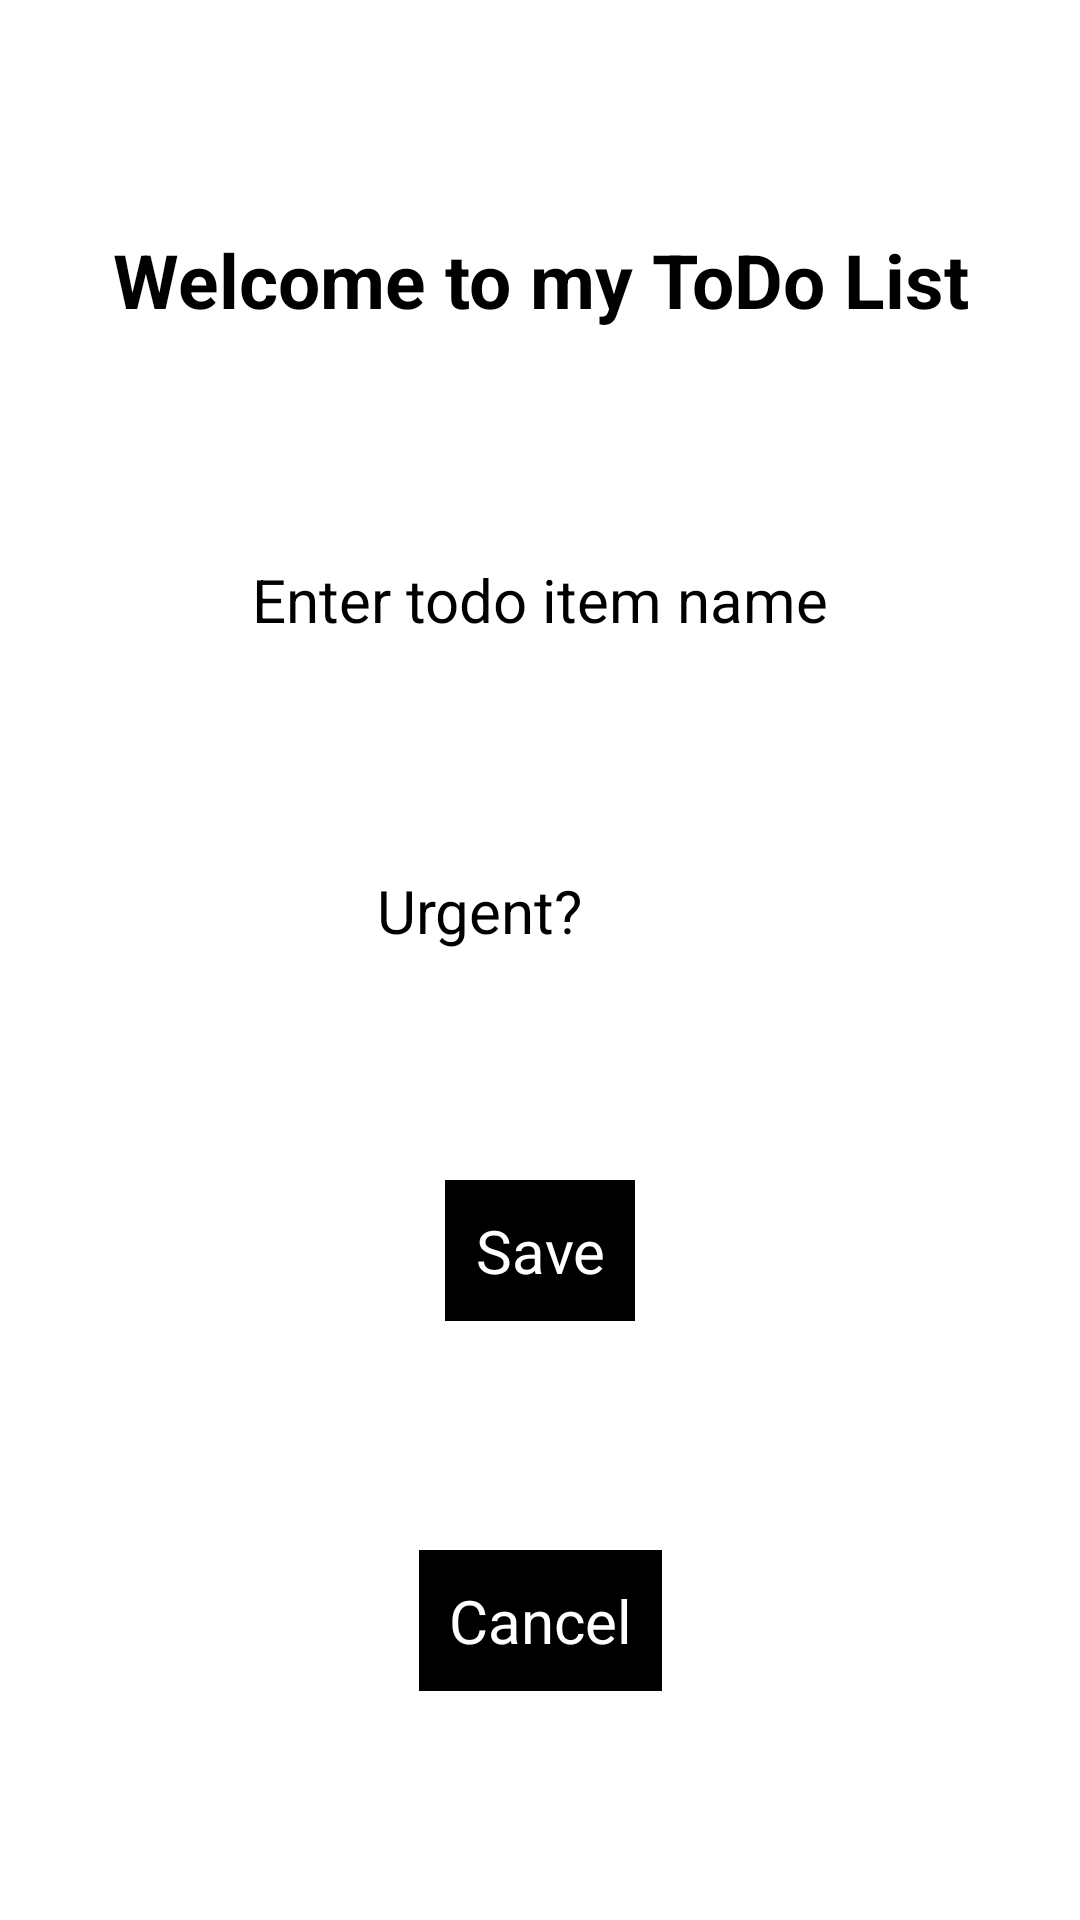

Layout XML and referenced resources for this Android screen:
<!-- AndroidManifest.xml: application theme Theme.ToDoList -->
<!-- res/layout/activity_add_item.xml -->
<?xml version="1.0" encoding="utf-8"?>

<androidx.constraintlayout.widget.ConstraintLayout xmlns:android="http://schemas.android.com/apk/res/android"
    xmlns:app="http://schemas.android.com/apk/res-auto"
    xmlns:tools="http://schemas.android.com/tools"
    android:layout_width="match_parent"
    android:layout_height="match_parent"
    tools:context=".AddItemActivity">

    <TextView
        android:id="@+id/add_item_title_text_view"
        android:layout_width="wrap_content"
        android:layout_height="wrap_content"
        app:layout_constraintBottom_toTopOf="@+id/item_name_edit_text"
        app:layout_constraintLeft_toLeftOf="parent"
        app:layout_constraintRight_toRightOf="parent"
        app:layout_constraintTop_toTopOf="parent"
        android:gravity="center"
        android:text="@string/Welcome_message"
        android:textSize="25sp"
        android:textStyle="bold"
        android:textColor="#000000"/>

    <EditText
        android:id="@+id/item_name_edit_text"
        android:layout_width="wrap_content"
        android:layout_height="wrap_content"
        app:layout_constraintBottom_toTopOf="@+id/is_urgent_linear_layout"
        app:layout_constraintLeft_toLeftOf="parent"
        app:layout_constraintRight_toRightOf="parent"
        app:layout_constraintTop_toBottomOf="@+id/add_item_title_text_view"
        android:hint="@string/add_item_edit_text_hint"
        android:textSize="20sp"/>

    <LinearLayout
        android:id="@+id/is_urgent_linear_layout"
        android:layout_width="wrap_content"
        android:layout_height="wrap_content"
        app:layout_constraintBottom_toTopOf="@+id/save_item_add_button"
        app:layout_constraintLeft_toLeftOf="parent"
        app:layout_constraintRight_toRightOf="parent"
        app:layout_constraintTop_toBottomOf="@+id/item_name_edit_text">

        <TextView
            android:id="@+id/is_urgent_text_view"
            android:layout_width="wrap_content"
            android:layout_height="wrap_content"
            android:text="@string/is_item_urgent_text"
            android:layout_marginEnd="40dp"
            android:textSize="20sp"
            android:layout_weight="1"/>

        <CheckBox
            android:id="@+id/is_urgent_checkbox"
            android:layout_width="wrap_content"
            android:layout_height="wrap_content"
            android:layout_weight="1"/>

    </LinearLayout>

    <Button
        android:id="@+id/save_item_add_button"
        android:layout_width="wrap_content"
        android:layout_height="wrap_content"
        android:background="#000000"
        android:gravity="center"
        android:padding="10dp"
        android:text="@string/save_item_text"
        android:textColor="#ffffff"
        android:textSize="20sp"
        app:layout_constraintBottom_toTopOf="@+id/add_item_cancel_button"
        app:layout_constraintLeft_toLeftOf="parent"
        app:layout_constraintRight_toRightOf="parent"
        app:layout_constraintTop_toBottomOf="@+id/is_urgent_linear_layout"
        android:onClick="saveItemAction"/>

    <Button
        android:id="@+id/add_item_cancel_button"
        android:layout_width="wrap_content"
        android:layout_height="wrap_content"
        app:layout_constraintBottom_toBottomOf="parent"
        app:layout_constraintLeft_toLeftOf="parent"
        app:layout_constraintRight_toRightOf="parent"
        app:layout_constraintTop_toBottomOf="@+id/save_item_add_button"
        android:text="@string/cancel_text"
        android:textSize="20sp"
        android:gravity="center"
        android:background="#000000"
        android:textColor="#ffffff"
        android:padding="10dp"
        android:onClick="cancelAction"/>

</androidx.constraintlayout.widget.ConstraintLayout>
<!-- resources referenced by this layout -->
<resources>
  <string name="Welcome_message">Welcome to my ToDo List</string>
  <string name="add_item_edit_text_hint">Enter todo item name</string>
  <string name="cancel_text">Cancel</string>
  <string name="is_item_urgent_text">Urgent?</string>
  <string name="save_item_text">Save</string>
</resources>
